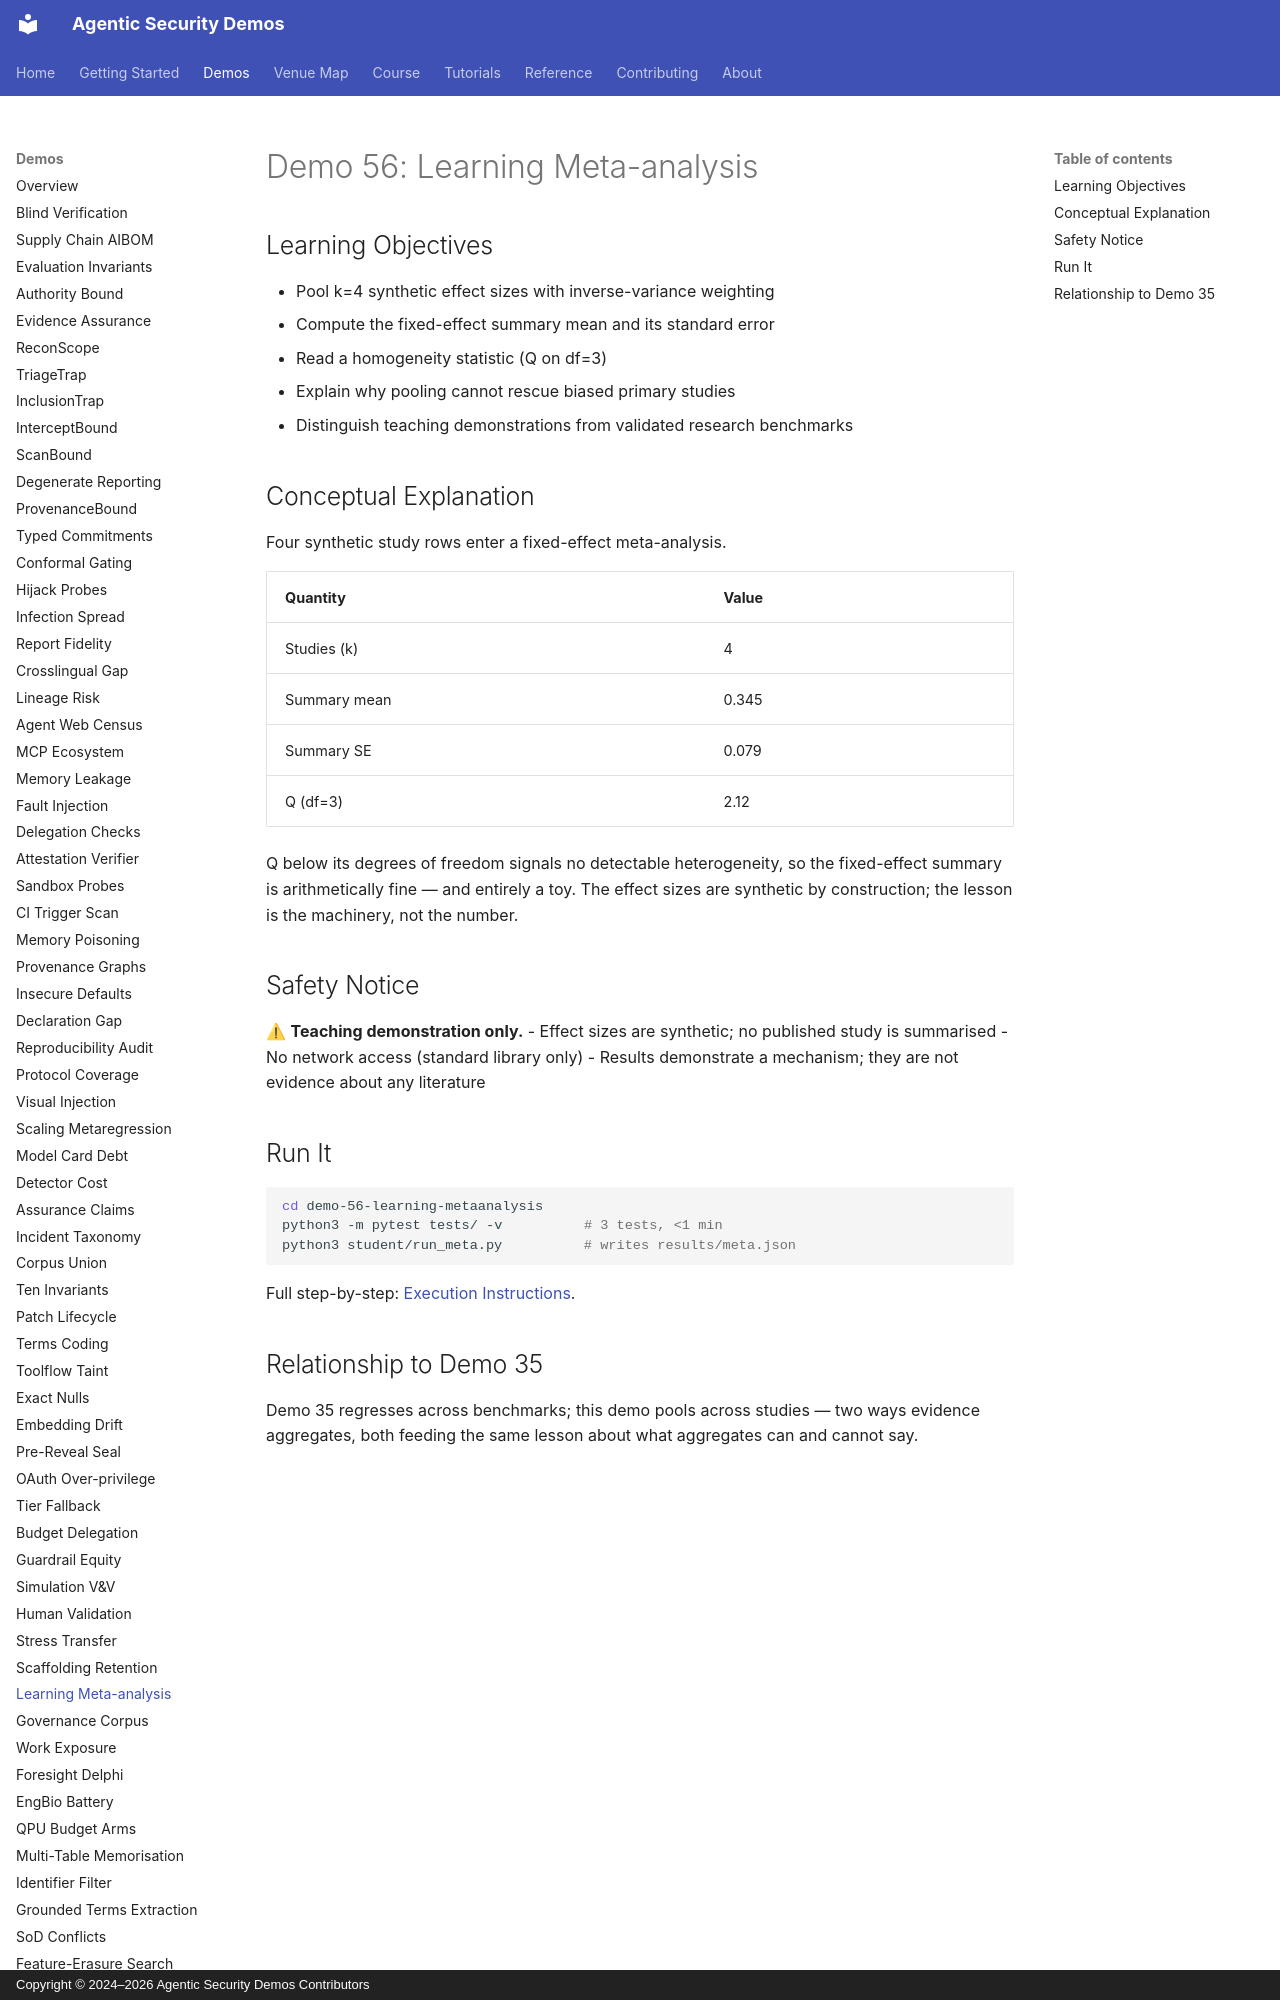

repository: jedi-master-council/agentic-security-demos · page: demos/56-learning-metaanalysis/index.html · generator: mkdocs · copyright: Copyright © 2024–2026 Agentic Security Demos Contributors

# Demo 56: Learning Meta-analysis

## Learning Objectives

- Pool k=4 synthetic effect sizes with inverse-variance weighting
- Compute the fixed-effect summary mean and its standard error
- Read a homogeneity statistic (Q on df=3)
- Explain why pooling cannot rescue biased primary studies
- Distinguish teaching demonstrations from validated research benchmarks

## Conceptual Explanation

Four synthetic study rows enter a fixed-effect meta-analysis.

| Quantity | Value |
|----------|-------|
| Studies (k) | 4 |
| Summary mean | 0.345 |
| Summary SE | 0.079 |
| Q (df=3) | 2.12 |

Q below its degrees of freedom signals no detectable heterogeneity, so the
fixed-effect summary is arithmetically fine — and entirely a toy. The effect
sizes are synthetic by construction; the lesson is the machinery, not the
number.

## Safety Notice

⚠ **Teaching demonstration only.**
- Effect sizes are synthetic; no published study is summarised
- No network access (standard library only)
- Results demonstrate a mechanism; they are not evidence about any literature

## Run It

```bash
cd demo-56-learning-metaanalysis
python3 -m pytest tests/ -v          # 3 tests, <1 min
python3 student/run_meta.py          # writes results/meta.json
```

Full step-by-step: [Execution Instructions](https://github.com/jedi-master-council/agentic-security-demos/blob/main/demo-56-learning-metaanalysis/INSTRUCTIONS.md).
